Run: headless pygame with SDL's dummy video driver; simulated clock (each Clock.tick advances the game by its frame time, no real sleeping); random seed 0; keys injected as events and as key.get_pressed() state; mouse plan: one left click at the window centre at the start of phase 2, then a move to the lower-right quarter at the start of phase 3.
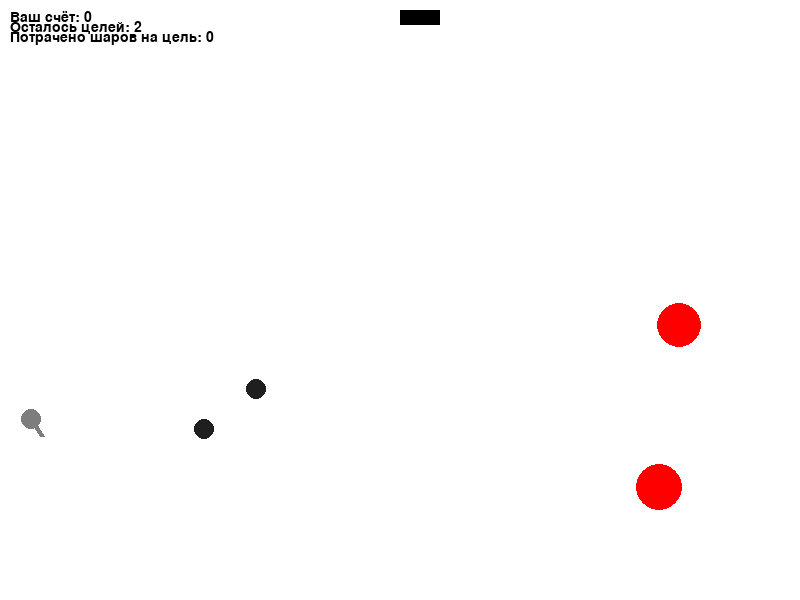
Frame 1 of 4 · flips 1–60 · no input
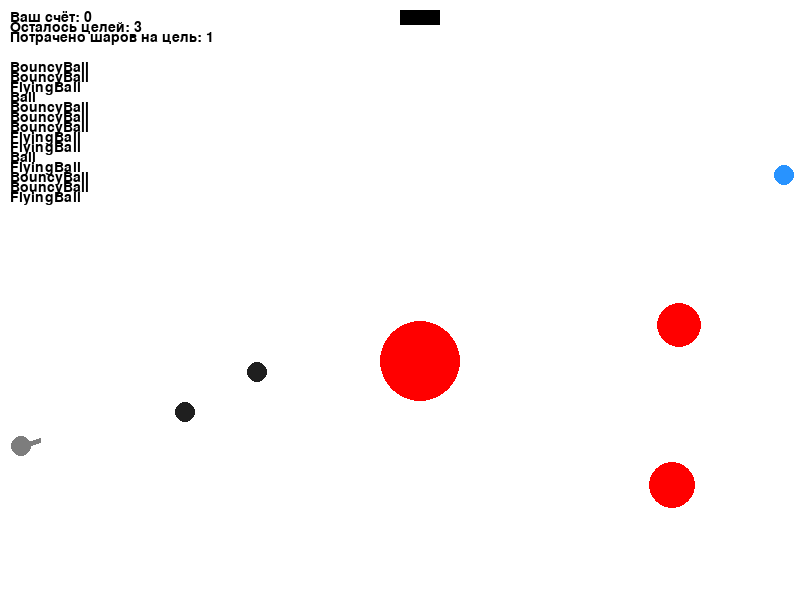
Frame 2 of 4 · flips 61–180 · clicked the window centre · tapped SPACE, RETURN · held RIGHT (→), D
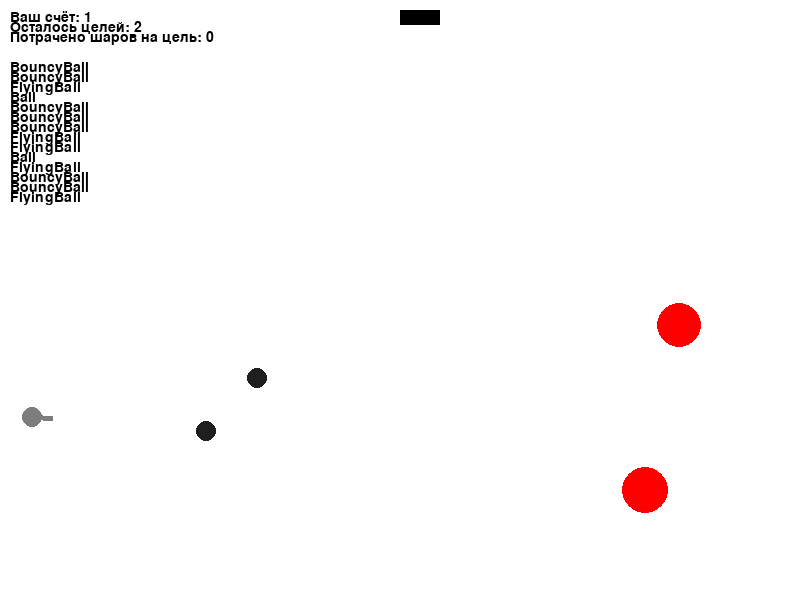
Frame 3 of 4 · flips 181–300 · moved the mouse to the lower-right quarter · held DOWN (↓), S
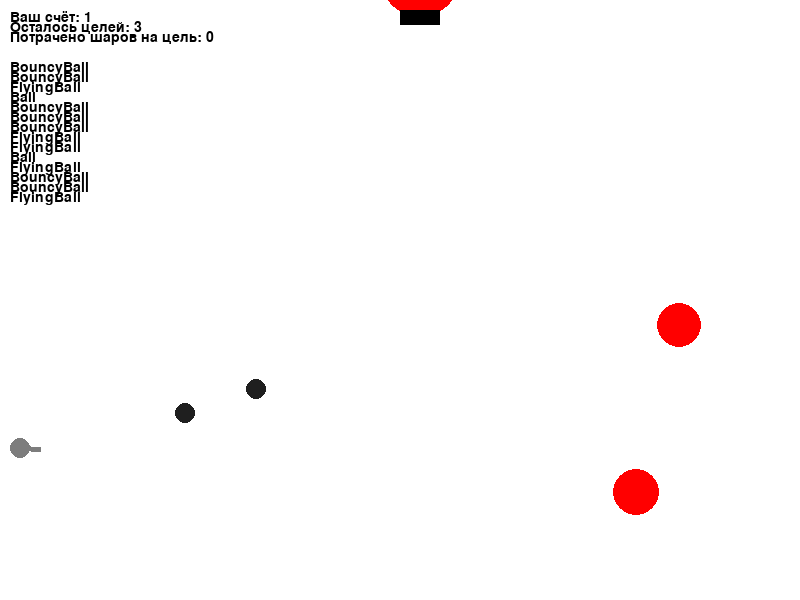
Frame 4 of 4 · flips 301–420 · held LEFT (←), A, UP (↑), W

The pygame program that drew these frames:

import math
from random import choice, randint as rnd

import pygame
from datetime import datetime


class GameSettings:
    """
    Класс с настройками игры
    Позволяет легко изменять любые настройки
    """
    SCREEN_SIZE = (800, 600)

    GRAVITY_X = 0
    GRAVITY_Y = 9.8

    FPS = 30

    DIFFICULTY = 1


# Глобальная переменная
timestep = 0


class Color():
    """
    Класс, содержащий информацию о цвете
    """

    # Константы для преобразования цветов в HEX-значение
    HEX_R = (16 ** 4)
    HEX_G = (16 ** 2)

    def __init__(self, r, g, b):
        self.r = r
        self.g = g
        self.b = b

    def value(self):
        """
        Выводит HEX-значение цвета
        """
        return self.r * Color.HEX_R + self.g * Color.HEX_G + self.b

    @staticmethod
    def from_hex(value):
        """
        Создаёт объект класса Color из HEX-значения цвета
        """
        r = value // Color.HEX_R
        value %= Color.HEX_R
        g = value // Color.HEX_G
        value %= Color.HEX_G
        b = value
        return Color(r, g, b)


class GameColors():
    """
    Класс, содержащий все цвета, используемые в игре
    Содержит все функции, связанные с выбором цвета
    """
    # внутри класса можно обозначить постоянные цвета, которые не будут
    # использоваться для рисования кругов
    black = Color(0, 0, 0)
    white = Color(255, 255, 255)
    gray = Color.from_hex(0x7D7D7D)
    light_gray = Color.from_hex(0xADADAD)
    dark_gray = Color.from_hex(0x1F1F1F)

    def __init__(self):
        # Сначала создаём список, который будет находится внутри класса
        self.__colors = dict()

    def add(self, name, color):
        self.__colors[name] = color

    def get(self, name=None):
        return (
            choice([*self.__colors.values()]) if name is None
            else self.__colors[name]
        )


colors = GameColors()

colors.add("red", Color.from_hex(0xFF0000))
colors.add("blue", Color.from_hex(0x0000FF))
colors.add("yellow", Color.from_hex(0xFFC91F))
colors.add("green", Color.from_hex(0x00FF00))
colors.add("magenta", Color.from_hex(0xFF03B8))
colors.add("cyan", Color.from_hex(0x00FFCC))


class Ball:
    def __init__(self, screen: pygame.Surface, x=40, y=450):
        """ Конструктор класса ball

        Args:
        x - начальное положение мяча по горизонтали
        y - начальное положение мяча по вертикали
        """
        self.screen = screen

        self.x = x
        self.y = y

        self.r = 10

        self.vx = 0
        self.vy = 0

        self.color = colors.get().value()

        self.live = 30

        self.bounces = 4

    def move(self):
        """Переместить мяч

        Метод описывает перемещение мяча за один кадр перерисовки.
        То есть, обновляет значения self.x и self.y
        с учетом скоростей self.vx и self.vy,
        силы гравитации, действующей на мяч,
        и стен по краям окна (размер окна 800х600).
        """
        # timestep - разница времени между текущим и предыдущим кадром
        # (в секундах)
        # т.к значение слишком маленькое, умножим его на 10
        lTimestep = timestep * 10

        self.vx += GameSettings.GRAVITY_X * lTimestep
        self.vy -= GameSettings.GRAVITY_Y * lTimestep

        if self.y + self.r >= GameSettings.SCREEN_SIZE[1]:
            if self.bounces <= 0:
                return False
            self.bounces -= 1
            self.vy /= -math.sqrt(2)
        if self.y - self.r <= 0:
            if self.bounces <= 0:
                return False
            self.bounces -= 1
            self.vy /= -math.sqrt(2)

        if self.x + self.r >= GameSettings.SCREEN_SIZE[0]:
            if self.bounces <= 0:
                return False
            self.bounces -= 1
            self.vx /= -math.sqrt(2)
        if self.x - self.r <= 0:
            if self.bounces <= 0:
                return False
            self.bounces -= 1
            self.vx /= -math.sqrt(2)

        self.x = max(
            0, min(GameSettings.SCREEN_SIZE[0], self.x + self.vx * lTimestep))
        self.y = max(
            0, min(GameSettings.SCREEN_SIZE[1], self.y - self.vy * lTimestep))

        return True

    def draw(self):
        pygame.draw.circle(
            self.screen,
            self.color,
            (self.x, self.y),
            self.r
        )

    def hittest(self, obj):
        """
        Функция проверяет, сталкивалкивается ли данный обьект с целью,
        описываемой в обьекте obj.
        Args:
            obj: Обьект, с которым проверяется столкновение.
        Returns:
            Возвращает True в случае столкновения мяча и цели.
            В противном случае возвращает False.
        """
        if self.live <= 0:
            return False
        # Вычисляем расстояние между центрами объектов
        distance = math.sqrt((obj.x - self.x)**2+(obj.y - self.y)**2)
        # Проверяем, находятся ли объекты на необходимом расстоянии,
        # чтобы считаться столкнувшимися
        if distance <= self.r + obj.r:
            return True
        return False


class BouncyBall(Ball):
    """
    Прыгучий шар
    """
    def __init__(self, screen, x=40, y=450):
        # super() позволяет вызывать методы, реализованные в базовом классе
        super().__init__(screen, x, y)
        self.bounces = 15

    def move(self):
        lTimestep = timestep * 10

        self.vx += GameSettings.GRAVITY_X * lTimestep
        self.vy -= GameSettings.GRAVITY_Y * lTimestep

        if self.y + self.r >= GameSettings.SCREEN_SIZE[1]:
            if self.bounces <= 0:
                return False
            self.bounces -= 1
            self.vy /= -math.sqrt(1.25)
        if self.y - self.r <= 0:
            if self.bounces <= 0:
                return False
            self.bounces -= 1
            self.vy /= -math.sqrt(1.25)

        if self.x + self.r >= GameSettings.SCREEN_SIZE[0]:
            if self.bounces <= 0:
                return False
            self.bounces -= 1
            self.vx /= -math.sqrt(1.25)
        if self.x - self.r <= 0:
            if self.bounces <= 0:
                return False
            self.bounces -= 1
            self.vx /= -math.sqrt(1.25)

        self.x = max(
            0, min(GameSettings.SCREEN_SIZE[0], self.x + self.vx * lTimestep))
        self.y = max(
            0, min(GameSettings.SCREEN_SIZE[1], self.y - self.vy * lTimestep))

        return True


class FlyingBall(Ball):
    def __init__(self, screen, x=40, y=450):
        super().__init__(screen, x, y)
        self.color = Color(40, 147, 255).value()

    def move(self):
        lTimestep = timestep * 10

        if self.y + self.r >= GameSettings.SCREEN_SIZE[1]:
            if self.bounces <= 0:
                return False
            self.bounces -= 1
            self.vy /= -math.sqrt(1.25)
        if self.y - self.r <= 0:
            if self.bounces <= 0:
                return False
            self.bounces -= 1
            self.vy /= -math.sqrt(1.25)

        if self.x + self.r >= GameSettings.SCREEN_SIZE[0]:
            if self.bounces <= 0:
                return False
            self.bounces -= 1
            self.vx /= -math.sqrt(1.25)
        if self.x - self.r <= 0:
            if self.bounces <= 0:
                return False
            self.bounces -= 1
            self.vx /= -math.sqrt(1.25)

        self.x = max(
            0, min(GameSettings.SCREEN_SIZE[0], self.x + self.vx * lTimestep))
        self.y = max(
            0, min(GameSettings.SCREEN_SIZE[1], self.y - self.vy * lTimestep))

        return True


AVAILABLE_BALL_TYPES = [
    Ball,
    BouncyBall,
    FlyingBall
]


class BallHandler:
    """
    Выделенный в отдельный класс список шаров, запущенных пушкой
    Содержит функции для работы с шарами
    """
    def __init__(self):
        self.__balls = list()
        self.__balls_queue = list()
        self.shot_count = 0

    def add_ball(self, ball):
        """
        Добавляет шар в список
        Args:
            ball - Шар, который нужно добавить в список
        """
        self.__balls.append(ball)

    def remove_ball(self, ball):
        """
        Удаляет шар из списка
        Args:
            ball - Шар, который нужно удалить из списка
        """
        self.__balls.remove(ball)

    def move(self):
        """
        Двигает все шары по игровому полю
        Если шар "умирает", удаляет его из списка
        """
        for ball in self.__balls:
            if not ball.move():
                self.remove_ball(ball)

    def get_next_ball(self):
        """
        Получает следующий шар из списка
        """
        # т.к мы получаем шар только при выстреле, мы можем считать их
        # количество здесь
        self.shot_count += 1

        if len(self.__balls_queue) <= 0:
            self.refill()
        ball = self.__balls_queue.pop(0)
        return ball

    def get_queue(self):
        """
        Возвращает список шаров, которые будут запущены следующими
        """
        return self.__balls_queue

    def refill(self):
        """
        Восполняет список шаров, которые будут запущены
        """
        for i in range(15):
            self.__balls_queue.append(
                choice(AVAILABLE_BALL_TYPES)
            )

    def hittest(self, obj):
        """
        Проверяет каждый шар на столкновения с объектов
        Args:
            obj - объект, с которым проверяется столкновение шаров
        Return:
            Возвращает шар, который столкнулся с объектом первым
            Если ни один шар не столкнулся, возвращает None
        """
        for ball in self.__balls:
            if ball.hittest(obj):
                return ball
        return None

    def draw(self):
        """
        Отвечает за отрисовку всех шаров
        """
        for ball in self.__balls:
            ball.draw()


class Gun:
    def __init__(self, screen, balls):
        self.screen = screen

        self.f2_power = 20
        self.f2_on = 0

        self.angle = 1

        self.color = colors.gray.value()

        self.balls = balls
        self.shots_done = 0

        self.active = False

        self.r = 10

        self.x = 20
        self.y = 450

    def fire2_start(self, event):
        if not self.active:
            return
        self.f2_on = 1

    def fire2_end(self, event):
        """
        Выстрел мячом.
        Происходит при отпускании кнопки мыши.
        Начальные значения компонент скорости мяча vx и vy зависят от
        положения мыши.
        """
        if not self.active or not self.f2_on:
            return
        new_ball = self.balls.get_next_ball()(
            self.screen,
            self.x,
            self.y)
        self.angle = math.atan2(
            (event.pos[1]-new_ball.y),
            (event.pos[0]-new_ball.x)
        )
        new_ball.vx = self.f2_power * math.cos(self.angle)
        new_ball.vy = -self.f2_power * math.sin(self.angle)
        self.balls.add_ball(new_ball)
        self.f2_on = 0
        self.f2_power = 20

    def update_position(self, x, y):
        """
        Изменяет корневую позицию пушки
        """
        self.x = x
        self.y = y

    def targetting(self, event):
        """Прицеливание. Зависит от положения мыши."""
        if not self.active:
            return
        if event:
            self.angle = math.atan2(
                (event.pos[1]-self.y), (event.pos[0]-self.x))
        if self.f2_on:
            self.color = colors.get("red").value()
        else:
            self.color = colors.gray.value()

    # Для исключения ошибок, сделаем пустую функцию move()
    def move(self):
        """
        Двигает пушку согласно заданным правилам
        """
        pass

    def draw(self):
        draw_color = self.color
        if not self.active:
            draw_color = colors.dark_gray.value()
        pygame.draw.circle(
            self.screen,
            draw_color,
            (
                max(0, min(GameSettings.SCREEN_SIZE[0], self.x)),
                max(0, min(GameSettings.SCREEN_SIZE[1],  self.y))
            ),
            10
        )
        if not self.active:
            return
        direction = (
            math.cos(self.angle),
            math.sin(self.angle)
        )
        direction = [x * self.f2_power for x in direction]
        pygame.draw.line(
            self.screen,
            self.color,
            (
                max(0, min(GameSettings.SCREEN_SIZE[0], self.x)),
                max(0, min(GameSettings.SCREEN_SIZE[1], self.y))
            ),
            (self.x + direction[0], self.y + direction[1]),
            5
        )

    def power_up(self):
        if self.active and self.f2_on:
            if self.f2_power < 100:
                self.f2_power += timestep * 100
            self.color = colors.get("red").value()
        else:
            self.color = colors.gray.value()


class MoveableGun(Gun):
    """
    Пушка, двигающаяся туда-обратно в заданном направлении
    """
    def __init__(self, screen, balls):
        super().__init__(screen, balls)
        self.from_x = self.x
        self.from_y = self.y
        self.to_x = self.from_x + rnd(-40, 40)
        self.to_y = self.from_y + rnd(-40, 40)

    def update_position(self, x, y):
        """
        Обновляет корневую позицию с учётом цели перемещения
        """
        # Вычисляем разницу между положениями
        diff_x = x - self.x
        diff_y = y - self.y

        # Обновляем цель перемещения
        self.to_x += diff_x
        self.to_y += diff_y

        # Обновляем положения пушки
        super().update_position(x, y)
        self.from_x = self.x
        self.from_y = self.y

    def move(self):
        """
        Двигает пушку
        """
        def swap_positions(from_x, to_x, from_y, to_y):
            """
            Меняет позиции местами
            """
            tmp_x = to_x
            tmp_y = to_y
            self.to_x = from_x
            self.from_x = tmp_x
            self.to_y = from_y
            self.from_y = tmp_y
        lTimestep = timestep
        self.x = self.x + (self.to_x - self.x) * lTimestep
        self.y = self.y + (self.to_y - self.y) * lTimestep
        distance = math.sqrt((self.to_x - self.x)**2 + (self.to_y - self.y)**2)
        if distance <= 1:
            swap_positions(self.from_x, self.to_x, self.from_y, self.to_y)


GUN_TYPES = [
    Gun,
    MoveableGun
]


class Target:
    def __init__(self, screen, difficulty):
        """
        Инициализирует цель
        """
        self.screen = screen

        self.x = rnd(600, 780)
        self.y = rnd(300, 550)

        self.origin_x = self.x
        self.origin_y = self.y

        self.r = rnd(*difficulty.targets_size_range)
        self.color = colors.get("red").value()

    def move(self):
        """
        Двигает цель по заданному правилу
        """
        pass  # т.к стандартная цель неподвижна, мы ничего не делаем

    def draw(self):
        pygame.draw.circle(
            self.screen,
            self.color,
            (
                self.x,
                self.y
            ),
            self.r
        )


class CircularTarget(Target):
    """
    Представляет собой цель, движущуюся по кругу
    """
    def move(self):
        angle = datetime.now().timestamp() % 360
        self.x = self.origin_x + (math.cos(angle) * 20)
        self.y = self.origin_y - (math.sin(angle) * 20)


class MovingTarget(Target):
    """
    Цель, движущаяся туда-орбатно
    """
    def __init__(self, screen, difficulty):
        super().__init__(screen, difficulty)
        self.from_x = self.origin_x
        self.from_y = self.origin_y

        self.to_x = self.from_x + rnd(-40, 40)
        self.to_y = self.from_y + rnd(-40, 40)

    def move(self):
        def swap_positions(from_x, to_x, from_y, to_y):
            tmp_x = to_x
            tmp_y = to_y
            self.to_x = from_x
            self.from_x = tmp_x
            self.to_y = from_y
            self.from_y = tmp_y
        lTimestep = timestep * 0.5
        self.x = self.x + (self.to_x - self.x) * lTimestep
        self.y = self.y + (self.to_y - self.y) * lTimestep
        distance = math.sqrt((self.to_x - self.x)**2 + (self.to_y - self.y)**2)
        if distance <= 1:
            swap_positions(self.from_x, self.to_x, self.from_y, self.to_y)


class FallingTarget(Target):
    """
        Цель, падающая вниз
    """
    def __init__(self, screen, difficulty):
        super().__init__(screen, difficulty)
        self.r = 40
        self.vy = 9.8

    def move(self):
        lTimestep = timestep * 10
        self.vy -= GameSettings.GRAVITY_Y * lTimestep
        self.y -= self.vy * lTimestep

        # Чтобы не удалять цель, помещяем её вверх экрана
        if self.y > GameSettings.SCREEN_SIZE[1] + 40:
            self.y = -40
            self.vy = 0

    def draw(self):
        pygame.draw.circle(
            self.screen,
            self.color,
            (
                self.x,
                self.y
            ),
            self.r
        )


class Bombs:
    """
    Класс, представляющий бомбу
    """
    def __init__(self, screen, x, y, state):
        self.x = x
        self.y = y
        self.screen = screen
        self.color = colors.black.value()
        self.state = state

    def drop(self):
        """
        Сбрасываем падающую цель
        """
        # Создадим объект цели
        target = FallingTarget(self.screen, self.state.difficulty)
        target.x = self.x + 20
        target.y = self.y + 35
        # Добавим цель к остальным
        self.state.targets.append(
            target
        )

    def draw(self):
        """
        Отрисовываем "бомбу"
        """
        pygame.draw.rect(
            self.screen,
            self.color,
            (self.x, self.y, 40, 15)
        )


class GameDifficulty:
    """
    Класс, содержащий значения, которые можно менять со сложностью
    """
    def __init__(
                 self, targets=4,
                 targets_size_range=(30, 50), allowed_targets=[Target]):
        self.targets = targets
        self.targets_size_range = targets_size_range
        self.allowed_targets = allowed_targets


DIFFICULTIES = [
    GameDifficulty(1, (30, 40), [Target]),
    GameDifficulty(2, (20, 40), [Target, MovingTarget]),
    GameDifficulty(3, (20, 30), [Target, MovingTarget, CircularTarget])
]


class GameState:
    """
    Класс, содержащий информацию о текущей игре
    Очки, очередь шаров, цели
    """
    def __init__(self, screen, difficulty):
        """
        Инициализирует объект класса, содержащий данные о состоянии игры
        Args:
            screen - экран
            difficulty - сложность
        """
        self.points = 0
        self.targets = list()
        self.balls = BallHandler()

        self.bomb = Bombs(screen, GameSettings.SCREEN_SIZE[0] - 400, 10, self)

        self.active_gun = choice(GUN_TYPES)(screen, self.balls)
        self.guns = [choice(GUN_TYPES)(screen, self.balls) for i in range(2)]
        for i in self.guns:
            x = rnd(
                0,
                GameSettings.SCREEN_SIZE[0] / 2)
            y = rnd(
                GameSettings.SCREEN_SIZE[1]//2,
                GameSettings.SCREEN_SIZE[1] - 15)
            i.update_position(x, y)

        self.guns += [self.active_gun]

        self.screen = screen
        self.difficulty = difficulty

    def hit_target(self, target):
        """
        Вызывается при попадании по цели
        """
        self.points += 1
        self.balls.shot_count = 0
        self.targets.remove(target)

    def new_round(self):
        """
        Начинает новый раунд
        """
        self.balls.shot_count = 0
        self.targets = [
            choice(self.difficulty.allowed_targets)(
                self.screen, self.difficulty) for i in range(
                    self.difficulty.targets)
        ]


pygame.init()
screen = pygame.display.set_mode(GameSettings.SCREEN_SIZE)
# Для отображения текста на экране объявим стандартный шрифт размером 14
font = pygame.font.Font(pygame.font.get_default_font(), 14)

# Создадим объект класса GameState, содержащий информацию о текущей игре
state = GameState(screen, DIFFICULTIES[GameSettings.DIFFICULTY])

# Переменная-счётчик для сброса целей с бомбы
lastdrop = 0

clock = pygame.time.Clock()
finished = False

while not finished:
    # Сначала отобразим счёт в игре
    screen.fill(colors.white.value())
    text = font.render(
        f"Ваш счёт: {state.points}",
        True,
        colors.black.value())
    screen.blit(text, (10, 10))

    # Пока в игре существуют цели
    if len(state.targets) > 0:
        # Выключаем и рисуем все пушки
        for gun in state.guns:
            gun.active = gun == state.active_gun
            gun.draw()

        # Включаем "активную" пушку
        gun = state.active_gun

        # Выводим количество оставшихся целей
        text = font.render(
            f"Осталось целей: {len(state.targets)}",
            True,
            colors.black.value())
        screen.blit(text, (10, 20))

        # Выводим количество использованных шаров
        text = font.render(
            f"Потрачено шаров на цель: {state.balls.shot_count}",
            True,
            colors.black.value()
        )
        screen.blit(text, (10, 30))

        # Выводим список шаров, которые будут следующими
        count_ball = 0
        for i in state.balls.get_queue():
            text = font.render(
                f"{str(i).split('.')[-1][:-2]}", True, colors.black.value())
            screen.blit(text, (10, 60 + (count_ball * 10)))
            count_ball += 1

        # Рисуем все цели
        for target in state.targets:
            target.draw()
        # Рисуем все шары
        state.balls.draw()
        # Рисуем бомбу
        state.bomb.draw()

        pygame.display.update()

        # Используем timestep для вычисления передвижения,
        # чтобы не привязывать скорость шара к количеству FPS
        # clock.tick() возвращает количество миллисекунд,
        # прошедших с последнего кадра
        timestep = clock.tick(GameSettings.FPS) / 1000

        for event in pygame.event.get():
            if event.type == pygame.QUIT:
                finished = True
            elif event.type == pygame.MOUSEBUTTONDOWN:
                gun.fire2_start(event)
            elif event.type == pygame.MOUSEBUTTONUP:
                gun.fire2_end(event)
            elif event.type == pygame.MOUSEMOTION:
                gun.targetting(event)

        # Двигаем все шары
        state.balls.move()

        # Отсчитываем время для сброса целей с бомбы
        if lastdrop >= 5:
            lastdrop = 0
            state.bomb.drop()
        else:
            lastdrop += timestep

        # Для переключения между пушками проверяем, попал ли шарик в пушку
        for gun_test in state.guns:
            gun_test.move()
            gun_test.active = False
            if gun_test == state.active_gun:
                gun_test.active = True
                continue
            htest = state.balls.hittest(gun_test)
            if htest is not None:
                state.balls.remove_ball(htest)
                state.balls.get_queue().insert(0, type(htest))
                state.active_gun = gun_test

        # Для уничтожения целей проверяем, попал ли какой-либо шарик в цель
        for target in state.targets:
            target.move()
            htest = state.balls.hittest(target)
            if htest is not None:
                state.hit_target(target)
                state.balls.remove_ball(htest)

        # Увеличение силы выстрела в конце
        gun.power_up()
    else:
        # Начинаем новый раунд
        state.new_round()

pygame.quit()
